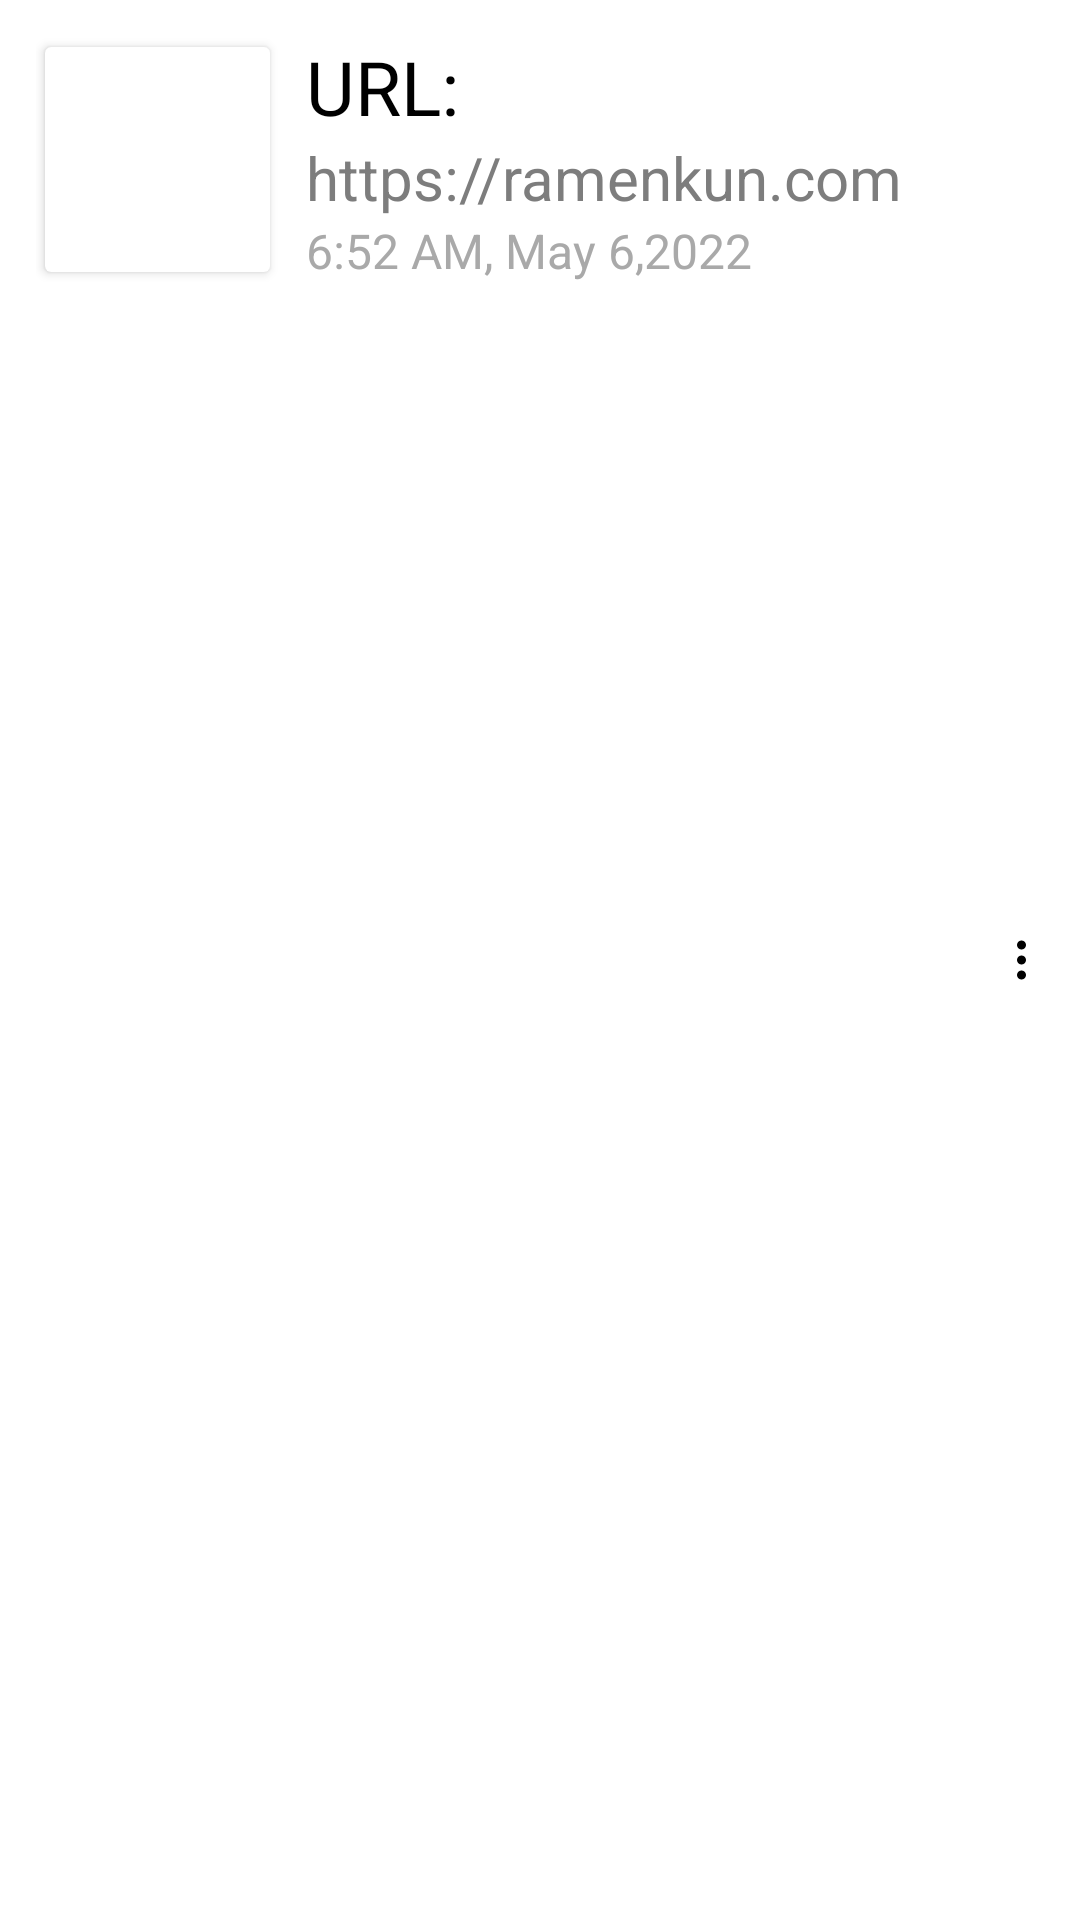

The Android layout XML behind this screen, and the referenced resources:
<!-- AndroidManifest.xml: application theme Theme.ScanQRLite -->
<!-- res/layout/recyclerview_layout.xml -->
<?xml version="1.0" encoding="utf-8"?>
<RelativeLayout xmlns:android="http://schemas.android.com/apk/res/android"
    xmlns:ads="http://schemas.android.com/apk/res-auto"
    android:layout_width="match_parent"
    android:layout_height="wrap_content"
    android:orientation="horizontal"
    android:padding="12dp">

    <RelativeLayout
        android:id="@+id/history_recycleview_item"
        android:layout_width="match_parent"
        android:layout_height="wrap_content"
        android:layout_alignParentLeft="true"
        android:layout_toLeftOf="@+id/more_history_item">
        <androidx.cardview.widget.CardView
            android:id="@+id/container_img_qr_history"
            android:layout_width="75dp"
            android:layout_height="75dp"
            android:layout_centerVertical="true"
            android:layout_marginLeft="3dp"
            android:padding="4dp"
            android:layout_alignParentLeft="true"
            ads:cardBackgroundColor="@color/white">

            <ImageView
                android:id="@+id/qr_image_history_item"
                android:layout_width="70dp"
                android:layout_height="70dp"
                android:layout_gravity="center"/>

        </androidx.cardview.widget.CardView>

        <LinearLayout
            android:layout_marginLeft="12sp"
            android:layout_width="wrap_content"
            android:layout_height="wrap_content"
            android:layout_gravity="center_vertical"
            android:orientation="vertical"
            android:layout_toRightOf="@+id/container_img_qr_history"
            android:layout_alignParentRight="true">

            <TextView
                android:id="@+id/title_history_item"
                android:layout_width="match_parent"
                android:layout_height="wrap_content"
                android:text="@string/url_result"
                android:textColor="@color/black"
                android:textSize="25sp"
                android:lineHeight="30dp"/>


            <TextView
                android:id="@+id/infor_history_item"
                android:layout_width="match_parent"
                android:layout_height="wrap_content"
                android:textColor="#7D7D7D"
                android:text="https://ramenkun.com"
                android:ellipsize="end"
                android:maxLines="1"
                android:textSize="20sp"/>

            <TextView
                android:id="@+id/date_history_item"
                android:layout_width="match_parent"
                android:layout_height="wrap_content"
                android:textColor="#A9A9A9"
                android:text="6:52 AM, May 6,2022"
                android:textSize="16sp"/>

        </LinearLayout>
    </RelativeLayout>

    <ImageView
        android:id="@+id/more_history_item"
        android:layout_width="wrap_content"
        android:layout_height="wrap_content"
        android:layout_alignParentRight="true"
        android:layout_centerVertical="true"
        android:background="@drawable/ic_more"
        android:paddingLeft="5dp"
        android:paddingRight="5dp" />


</RelativeLayout>
<!-- resources referenced by this layout -->
<resources>
  <color name="black">#FF000000</color>
  <color name="white">#FFFFFFFF</color>
  <!-- drawable ic_more (drawable) -->
  <vector xmlns:android="http://schemas.android.com/apk/res/android"
      android:width="15dp"
      android:height="72dp"
      android:viewportWidth="15"
      android:viewportHeight="72">
    <path
        android:pathData="M7.5,29.5L7.5,29.5A1.5,1.5 0,0 1,9 31L9,31A1.5,1.5 0,0 1,7.5 32.5L7.5,32.5A1.5,1.5 0,0 1,6 31L6,31A1.5,1.5 0,0 1,7.5 29.5z"
        android:fillColor="#000000"/>
    <path
        android:pathData="M7.5,34.5L7.5,34.5A1.5,1.5 0,0 1,9 36L9,36A1.5,1.5 0,0 1,7.5 37.5L7.5,37.5A1.5,1.5 0,0 1,6 36L6,36A1.5,1.5 0,0 1,7.5 34.5z"
        android:fillColor="#000000"/>
    <path
        android:pathData="M7.5,39.5L7.5,39.5A1.5,1.5 0,0 1,9 41L9,41A1.5,1.5 0,0 1,7.5 42.5L7.5,42.5A1.5,1.5 0,0 1,6 41L6,41A1.5,1.5 0,0 1,7.5 39.5z"
        android:fillColor="#000000"/>
  </vector>
  <string name="url_result">URL:</string>
  <style name="Theme.ScanQRLite" parent="Theme.MaterialComponents.DayNight.DarkActionBar">
          
          <item name="colorPrimary">@color/purple_500</item>
          <item name="colorPrimaryVariant">@color/purple_700</item>
          <item name="colorOnPrimary">@color/white</item>
          
          <item name="colorSecondary">@color/teal_200</item>
          <item name="colorSecondaryVariant">@color/teal_700</item>
          <item name="colorOnSecondary">@color/black</item>
          
          <item name="android:statusBarColor" tools:targetApi="l">@android:color/transparent</item>
          
          <item name="fontFamily">@font/svn_agency_fb</item>
          <item name="android:textCursorDrawable">@color/primary_btn</item>
          <item name="android:forceDarkAllowed" tools:targetApi="q">false</item>
      </style>
  <color name="purple_500">#FF6200EE</color>
  <color name="purple_700">#FF3700B3</color>
  <color name="teal_200">#FF03DAC5</color>
  <color name="teal_700">#FF018786</color>
  <color name="primary_btn">#FFD71A</color>
</resources>
